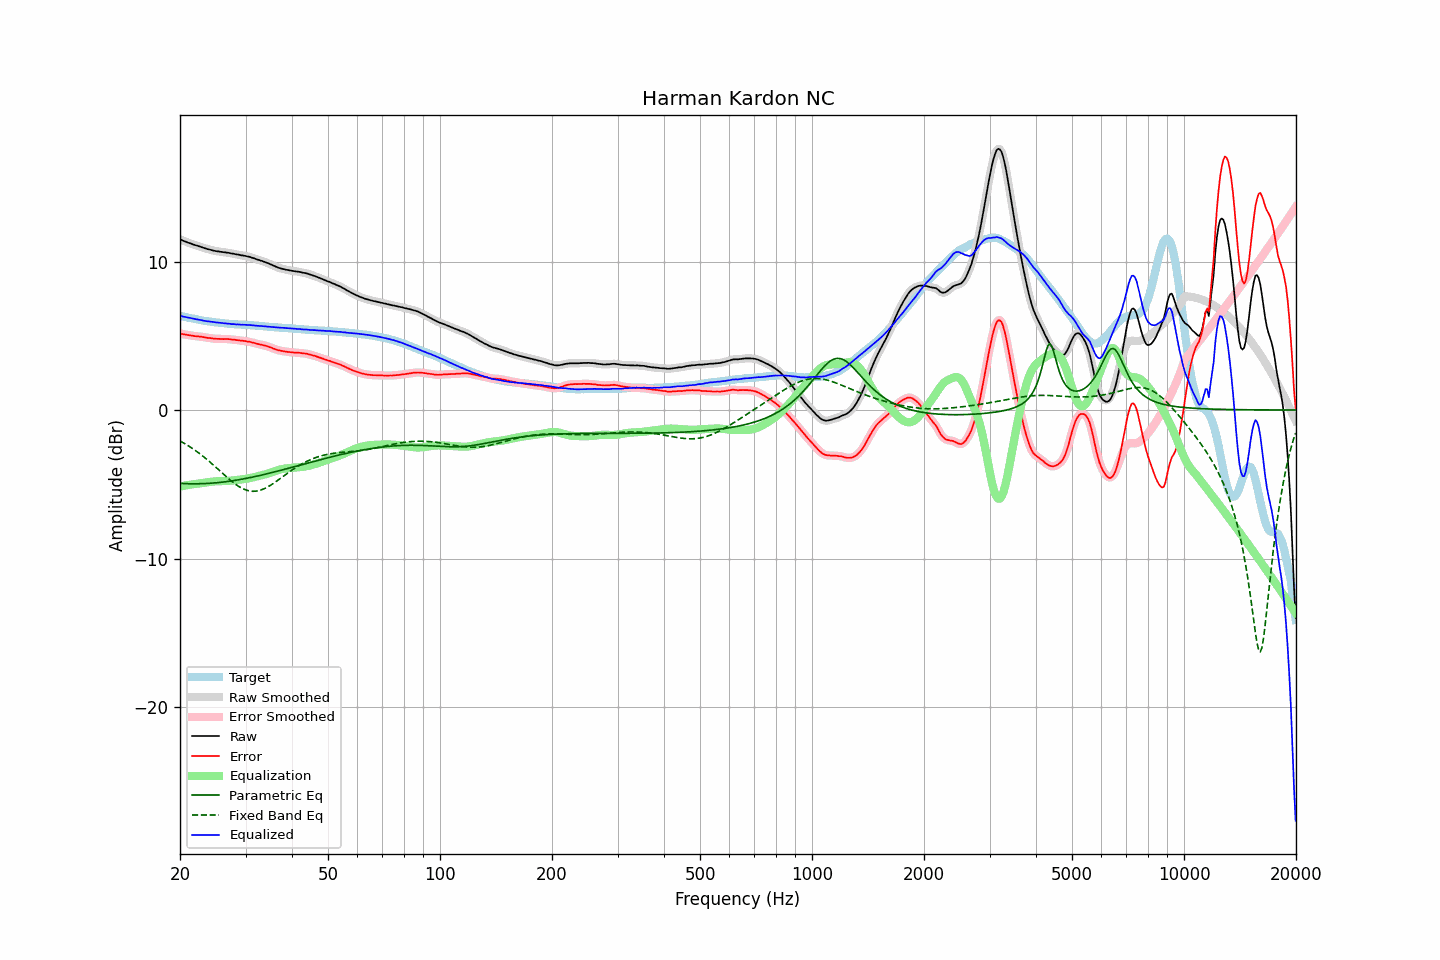

Values plotted in this chart, from the file beside it:
frequency, raw, error, smoothed, error_smoothed, equalization, parametric_eq, fixed_band_eq, equalized_raw, equalized_smoothed, target
20.00, 11.50, 5.16, 11.50, 5.15, -5.15, -4.94, -2.08, 6.35, 6.35, 6.34
20.20, 11.45, 5.13, 11.45, 5.13, -5.13, -4.95, -2.14, 6.32, 6.32, 6.32
20.40, 11.40, 5.11, 11.40, 5.11, -5.11, -4.95, -2.20, 6.29, 6.29, 6.29
20.61, 11.36, 5.09, 11.36, 5.08, -5.09, -4.96, -2.26, 6.27, 6.27, 6.27
20.81, 11.32, 5.07, 11.31, 5.07, -5.07, -4.96, -2.33, 6.25, 6.25, 6.25
21.02, 11.27, 5.05, 11.28, 5.05, -5.05, -4.96, -2.40, 6.22, 6.23, 6.22
21.23, 11.24, 5.04, 11.24, 5.03, -5.03, -4.97, -2.46, 6.21, 6.20, 6.20
21.44, 11.20, 5.02, 11.20, 5.02, -5.01, -4.97, -2.54, 6.18, 6.18, 6.18
21.66, 11.16, 5.00, 11.16, 5.00, -5.00, -4.97, -2.61, 6.16, 6.16, 6.16
21.87, 11.12, 4.98, 11.12, 4.98, -4.99, -4.97, -2.68, 6.13, 6.14, 6.14
22.09, 11.09, 4.97, 11.09, 4.97, -4.97, -4.97, -2.76, 6.12, 6.11, 6.12
22.31, 11.06, 4.96, 11.05, 4.96, -4.96, -4.97, -2.84, 6.10, 6.10, 6.10
22.54, 11.02, 4.95, 11.02, 4.95, -4.94, -4.96, -2.92, 6.07, 6.08, 6.07
22.76, 10.99, 4.94, 10.99, 4.94, -4.93, -4.96, -3.00, 6.06, 6.06, 6.05
22.99, 10.95, 4.92, 10.95, 4.92, -4.92, -4.96, -3.09, 6.03, 6.03, 6.03
23.22, 10.91, 4.90, 10.91, 4.90, -4.90, -4.95, -3.17, 6.01, 6.01, 6.01
23.45, 10.88, 4.88, 10.88, 4.88, -4.88, -4.95, -3.26, 5.99, 5.99, 6.00
23.69, 10.84, 4.86, 10.84, 4.86, -4.87, -4.94, -3.35, 5.97, 5.98, 5.98
23.92, 10.82, 4.85, 10.82, 4.85, -4.85, -4.94, -3.44, 5.97, 5.96, 5.97
24.16, 10.79, 4.84, 10.79, 4.84, -4.84, -4.93, -3.54, 5.95, 5.95, 5.95
24.40, 10.76, 4.82, 10.76, 4.82, -4.82, -4.92, -3.63, 5.94, 5.94, 5.94
24.65, 10.73, 4.80, 10.73, 4.81, -4.81, -4.91, -3.73, 5.92, 5.92, 5.93
24.89, 10.71, 4.80, 10.71, 4.80, -4.80, -4.90, -3.82, 5.91, 5.91, 5.91
25.14, 10.69, 4.79, 10.69, 4.79, -4.80, -4.89, -3.92, 5.89, 5.89, 5.89
25.39, 10.68, 4.79, 10.68, 4.79, -4.79, -4.88, -4.02, 5.89, 5.88, 5.88
25.65, 10.66, 4.78, 10.66, 4.79, -4.79, -4.87, -4.12, 5.87, 5.87, 5.87
25.91, 10.65, 4.79, 10.65, 4.78, -4.79, -4.86, -4.22, 5.86, 5.86, 5.86
26.16, 10.63, 4.78, 10.63, 4.78, -4.78, -4.85, -4.32, 5.85, 5.85, 5.85
26.43, 10.62, 4.79, 10.62, 4.78, -4.78, -4.83, -4.41, 5.84, 5.84, 5.83
26.69, 10.60, 4.78, 10.60, 4.78, -4.78, -4.82, -4.51, 5.82, 5.83, 5.82
26.96, 10.59, 4.78, 10.58, 4.78, -4.77, -4.81, -4.60, 5.82, 5.82, 5.81
27.23, 10.57, 4.77, 10.57, 4.76, -4.76, -4.79, -4.70, 5.81, 5.80, 5.80
27.50, 10.54, 4.75, 10.55, 4.75, -4.75, -4.77, -4.79, 5.79, 5.79, 5.79
27.77, 10.53, 4.74, 10.52, 4.74, -4.74, -4.76, -4.87, 5.79, 5.78, 5.79
28.05, 10.51, 4.73, 10.50, 4.73, -4.73, -4.74, -4.96, 5.78, 5.77, 5.78
28.33, 10.48, 4.71, 10.49, 4.72, -4.72, -4.72, -5.03, 5.76, 5.77, 5.77
28.62, 10.47, 4.70, 10.46, 4.70, -4.70, -4.71, -5.11, 5.77, 5.76, 5.77
28.90, 10.45, 4.69, 10.44, 4.69, -4.69, -4.69, -5.18, 5.76, 5.76, 5.76
29.19, 10.42, 4.66, 10.43, 4.67, -4.68, -4.67, -5.24, 5.74, 5.75, 5.75
29.48, 10.41, 4.66, 10.41, 4.66, -4.66, -4.65, -5.29, 5.75, 5.74, 5.74
29.78, 10.39, 4.65, 10.39, 4.65, -4.65, -4.63, -5.34, 5.74, 5.74, 5.74
30.08, 10.37, 4.64, 10.37, 4.63, -4.63, -4.61, -5.38, 5.74, 5.74, 5.73
30.38, 10.34, 4.61, 10.34, 4.62, -4.61, -4.59, -5.42, 5.73, 5.73, 5.73
30.68, 10.32, 4.60, 10.32, 4.60, -4.59, -4.56, -5.44, 5.73, 5.72, 5.72
30.99, 10.29, 4.58, 10.29, 4.57, -4.57, -4.54, -5.46, 5.72, 5.72, 5.71
31.30, 10.25, 4.54, 10.25, 4.55, -4.55, -4.52, -5.47, 5.70, 5.71, 5.71
31.61, 10.22, 4.52, 10.22, 4.52, -4.52, -4.50, -5.47, 5.70, 5.70, 5.70
31.93, 10.18, 4.49, 10.18, 4.49, -4.49, -4.47, -5.46, 5.69, 5.68, 5.68
32.24, 10.14, 4.46, 10.14, 4.46, -4.47, -4.45, -5.45, 5.67, 5.67, 5.68
32.57, 10.11, 4.44, 10.11, 4.43, -4.44, -4.42, -5.43, 5.67, 5.67, 5.67
32.89, 10.07, 4.41, 10.07, 4.41, -4.41, -4.40, -5.40, 5.65, 5.66, 5.66
33.22, 10.04, 4.39, 10.04, 4.39, -4.39, -4.37, -5.36, 5.65, 5.65, 5.65
33.55, 10.00, 4.36, 10.00, 4.36, -4.36, -4.35, -5.32, 5.64, 5.64, 5.64
33.89, 9.96, 4.33, 9.96, 4.33, -4.33, -4.32, -5.27, 5.63, 5.63, 5.63
34.23, 9.92, 4.30, 9.92, 4.30, -4.30, -4.30, -5.21, 5.62, 5.62, 5.61
34.57, 9.88, 4.27, 9.88, 4.27, -4.26, -4.27, -5.15, 5.62, 5.61, 5.61
34.92, 9.83, 4.23, 9.83, 4.23, -4.22, -4.24, -5.09, 5.60, 5.61, 5.60
35.27, 9.78, 4.19, 9.78, 4.19, -4.19, -4.22, -5.02, 5.59, 5.59, 5.59
35.62, 9.73, 4.14, 9.73, 4.15, -4.15, -4.19, -4.95, 5.58, 5.58, 5.59
35.97, 9.68, 4.10, 9.68, 4.10, -4.11, -4.16, -4.87, 5.57, 5.57, 5.57
... 635 more rows
